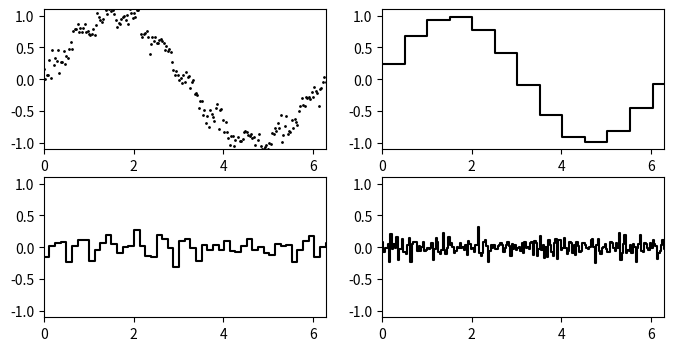

Write Python code to recreate this figure.
# Dies ist Teil der Vorlesung Physik auf dem Computer, SS 2012,
# [redacted]
# 
# Dieses Werk ist unter einer Creative Commons-Lizenz vom Typ
# Namensnennung-Weitergabe unter gleichen Bedingungen 3.0 Deutschland
# zugaenglich. Um eine Kopie dieser Lizenz einzusehen, konsultieren Sie
# http://creativecommons.org/licenses/by-sa/3.0/de/ oder wenden Sie sich
# schriftlich an Creative Commons, 444 Castro Street, Suite 900, Mountain
# View, California, 94041, USA.
import numpy as np
import matplotlib.pyplot as pyplot

N=200

x = np.linspace(0, 2*np.pi, N+1)

np.random.seed(1)
y = np.sin(x) + 0.1*np.sin(10*x) + np.random.normal(0, 0.1, x.shape)

# da wir nur Zweierpotenzen so einfach hinbekommen, ergaenzen wir mit
# Nullen auf die naechste Zweierpotenz. Da alles lokal ist, schadet das
# nix
steps = int(np.ceil(np.log(N)/np.log(2)))
ypadded = np.zeros(2**steps)
ypadded[:N+1] = y

# Haar-Wavelet-Transformation
#############################

def haar_trafo(data):
    # Ausgabe ist ein Vektor wie folgt:
    # (f,phi_0), (f, psi_00), (f, psi_10), (f, psi_11),
    # (f, psi_20), (f, psi_21), (f, psi_22), ...

    # Daten mit kleinstem Integrationsschritt multiplizieren
    c = data.copy() / len(data)
    # Temporaerer Puffer, um benoetigte Werte nicht zu ueberschreiben
    ctmp = np.zeros(c.shape)
    width = int(len(c)/2)
    while width >= 1:
        for n in range(width):
            tmp1 = c[2*n]
            tmp2 = c[2*n+1]
            # Detail
            ctmp[width + n] = tmp1 - tmp2
            # Downsampling
            ctmp[n]         = tmp1 + tmp2
        # Puffer zurueckschreiben
        c[:2*width] = ctmp[:2*width]
        width = int(width / 2)
    return c

def inverse_haar_trafo(coeff, lstart, lend):
    # berechnet einen Ausschnitt an Detailstufen.

    # linke Punkte der Intervalle des feinsten Levels
    x = np.arange(0,2**(lend))/2.0**(lend)
    # Ausgabewerte
    y = np.zeros(2**lend)
    # phi mitnehmen auf der niedrigsten Stufe
    if lstart == 0: y[0] = coeff[0]
    width = 1
    coeffstart = 1
    for level in range(lend):
        for n in range(width-1, -1, -1):
            tmp = y[n]
            if level >= lstart:
                y[2*n]     = tmp + width*coeff[coeffstart + n]
                y[2*n + 1] = tmp - width*coeff[coeffstart + n]
            else:
                y[2*n]     = tmp
                y[2*n + 1] = tmp
        coeffstart += width
        width = width * 2
    return x, y

coeff = haar_trafo(ypadded)

print(f"coeff={coeff}")

# Ausgabe
#################################

def pretty_inverse(coeff, lstart, lend):
    x, y = inverse_haar_trafo(coeff, lstart, lend)

    rangex = 2*np.pi/N*len(coeff)

    # Anfang und Ende der Stufen der Treppen
    xx = np.zeros(2*len(x))
    yy = np.zeros(2*len(x))
    for n in range(len(x)):
        xx[2*n]     = rangex*x[n]
        yy[2*n]     = y[n]
        if n + 1 < len(x):
            xx[2*n + 1] = rangex*x[n + 1]
        else:
            xx[2*n + 1] = rangex*(2*x[n] - x[n-1])
        yy[2*n + 1] = y[n]

    return xx, yy

figure = pyplot.figure(figsize=(8,4))

graph = figure.add_subplot(221)
graph.plot(x, y, "ko", markersize=1)
graph.axis([0, 2*np.pi,-1.1,1.1])

graph = figure.add_subplot(222)
xx, yy = pretty_inverse(coeff, 0, 4)
graph.plot(xx, yy, "k")
graph.axis([0, 2*np.pi,-1.1,1.1])

graph = figure.add_subplot(223)
xx, yy = pretty_inverse(coeff, 4, 6)
graph.plot(xx, yy, "k")
graph.axis([0, 2*np.pi,-1.1,1.1])

graph = figure.add_subplot(224)
xx, yy = pretty_inverse(coeff, 6, 8)
graph.plot(xx, yy, "k")
graph.axis([0, 2*np.pi,-1.1,1.1])

figure.savefig("wavelet.pdf")
